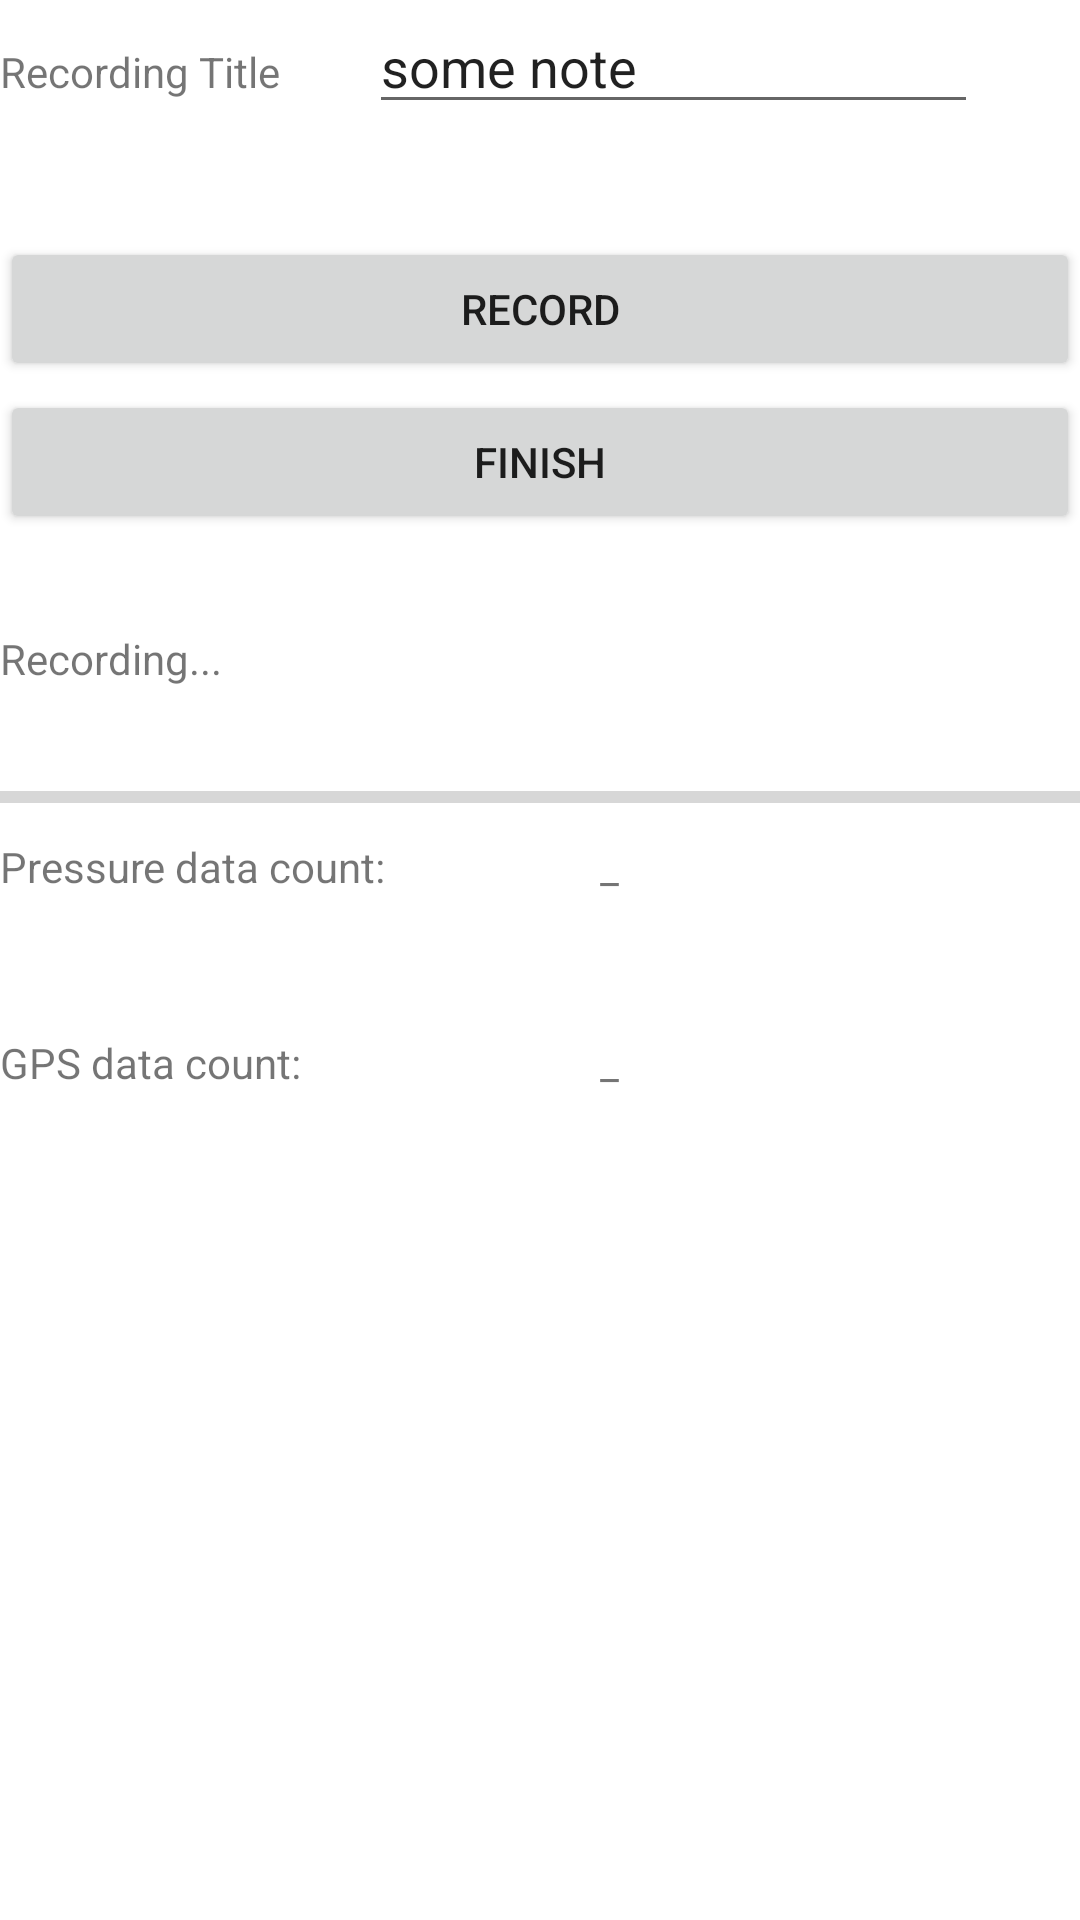

Android layout source for this screen:
<!-- AndroidManifest.xml: fallback theme Theme.MaterialComponents.DayNight.NoActionBar -->
<!-- res/layout/layout_main.xml -->
<?xml version="1.0" encoding="utf-8"?>
<FrameLayout xmlns:android="http://schemas.android.com/apk/res/android"
    android:layout_width="fill_parent"
    android:layout_height="fill_parent"
    android:orientation="vertical">

    <LinearLayout
        android:layout_width="match_parent"
        android:layout_height="match_parent"
        android:orientation="vertical">

        <LinearLayout
            android:layout_width="match_parent"
            android:layout_height="79dp"
            android:orientation="horizontal">

            <TextView
                android:id="@+id/textView2"
                android:layout_width="123dp"
                android:layout_height="wrap_content"
                android:text="Recording Title" />

            <EditText
                android:id="@+id/TITLE"
                android:layout_width="203dp"
                android:layout_height="wrap_content"
                android:ems="10"
                android:inputType="textPersonName"
                android:text="some note" />
        </LinearLayout>

        <LinearLayout
            android:layout_width="match_parent"
            android:layout_height="51dp"
            android:orientation="horizontal">

            <Button
                android:id="@+id/START_RECORDING"
                android:layout_width="match_parent"
                android:layout_height="wrap_content"
                android:text="Record" />
        </LinearLayout>

        <LinearLayout
            android:layout_width="match_parent"
            android:layout_height="80dp"
            android:orientation="horizontal">

            <Button
                android:id="@+id/FINISH_RECORDING"
                android:layout_width="match_parent"
                android:layout_height="wrap_content"
                android:text="Finish" />

        </LinearLayout>

        <LinearLayout
            android:id="@+id/PROGRESS_INDICATORS_VIEW"
            android:layout_width="match_parent"
            android:layout_height="200dp"
            android:orientation="vertical">

            <TextView
                android:id="@+id/RECORDING_LABEL"
                android:layout_width="match_parent"
                android:layout_height="wrap_content"
                android:layout_weight="0.5"
                android:text="Recording..." />

            <ProgressBar
                android:id="@+id/PROGRESS_BAR"
                style="?android:attr/progressBarStyleHorizontal"
                android:layout_width="match_parent"
                android:layout_height="wrap_content"
                android:layout_weight="0.25"
                android:indeterminate="false" />

            <LinearLayout
                android:layout_width="match_parent"
                android:layout_height="wrap_content"
                android:layout_weight="1"
                android:orientation="horizontal">

                <TextView
                    android:id="@+id/textView3"
                    android:layout_width="200dp"
                    android:layout_height="wrap_content"
                    android:text="Pressure data count:" />

                <TextView
                    android:id="@+id/PRESSURE_SAMPLES_CNT"
                    android:layout_width="200dp"
                    android:layout_height="wrap_content"
                    android:text="_" />

            </LinearLayout>

            <LinearLayout
                android:layout_width="match_parent"
                android:layout_height="wrap_content"
                android:layout_weight="1"
                android:orientation="horizontal">

                <TextView
                    android:id="@+id/textView4"
                    android:layout_width="200dp"
                    android:layout_height="wrap_content"
                    android:text="GPS data count:" />

                <TextView
                    android:id="@+id/GPS_SAMPLES_CNT"
                    android:layout_width="200dp"
                    android:layout_height="wrap_content"
                    android:text="_" />

            </LinearLayout>

        </LinearLayout>

    </LinearLayout>

</FrameLayout>
<!-- resources referenced by this layout -->
<resources>

</resources>
